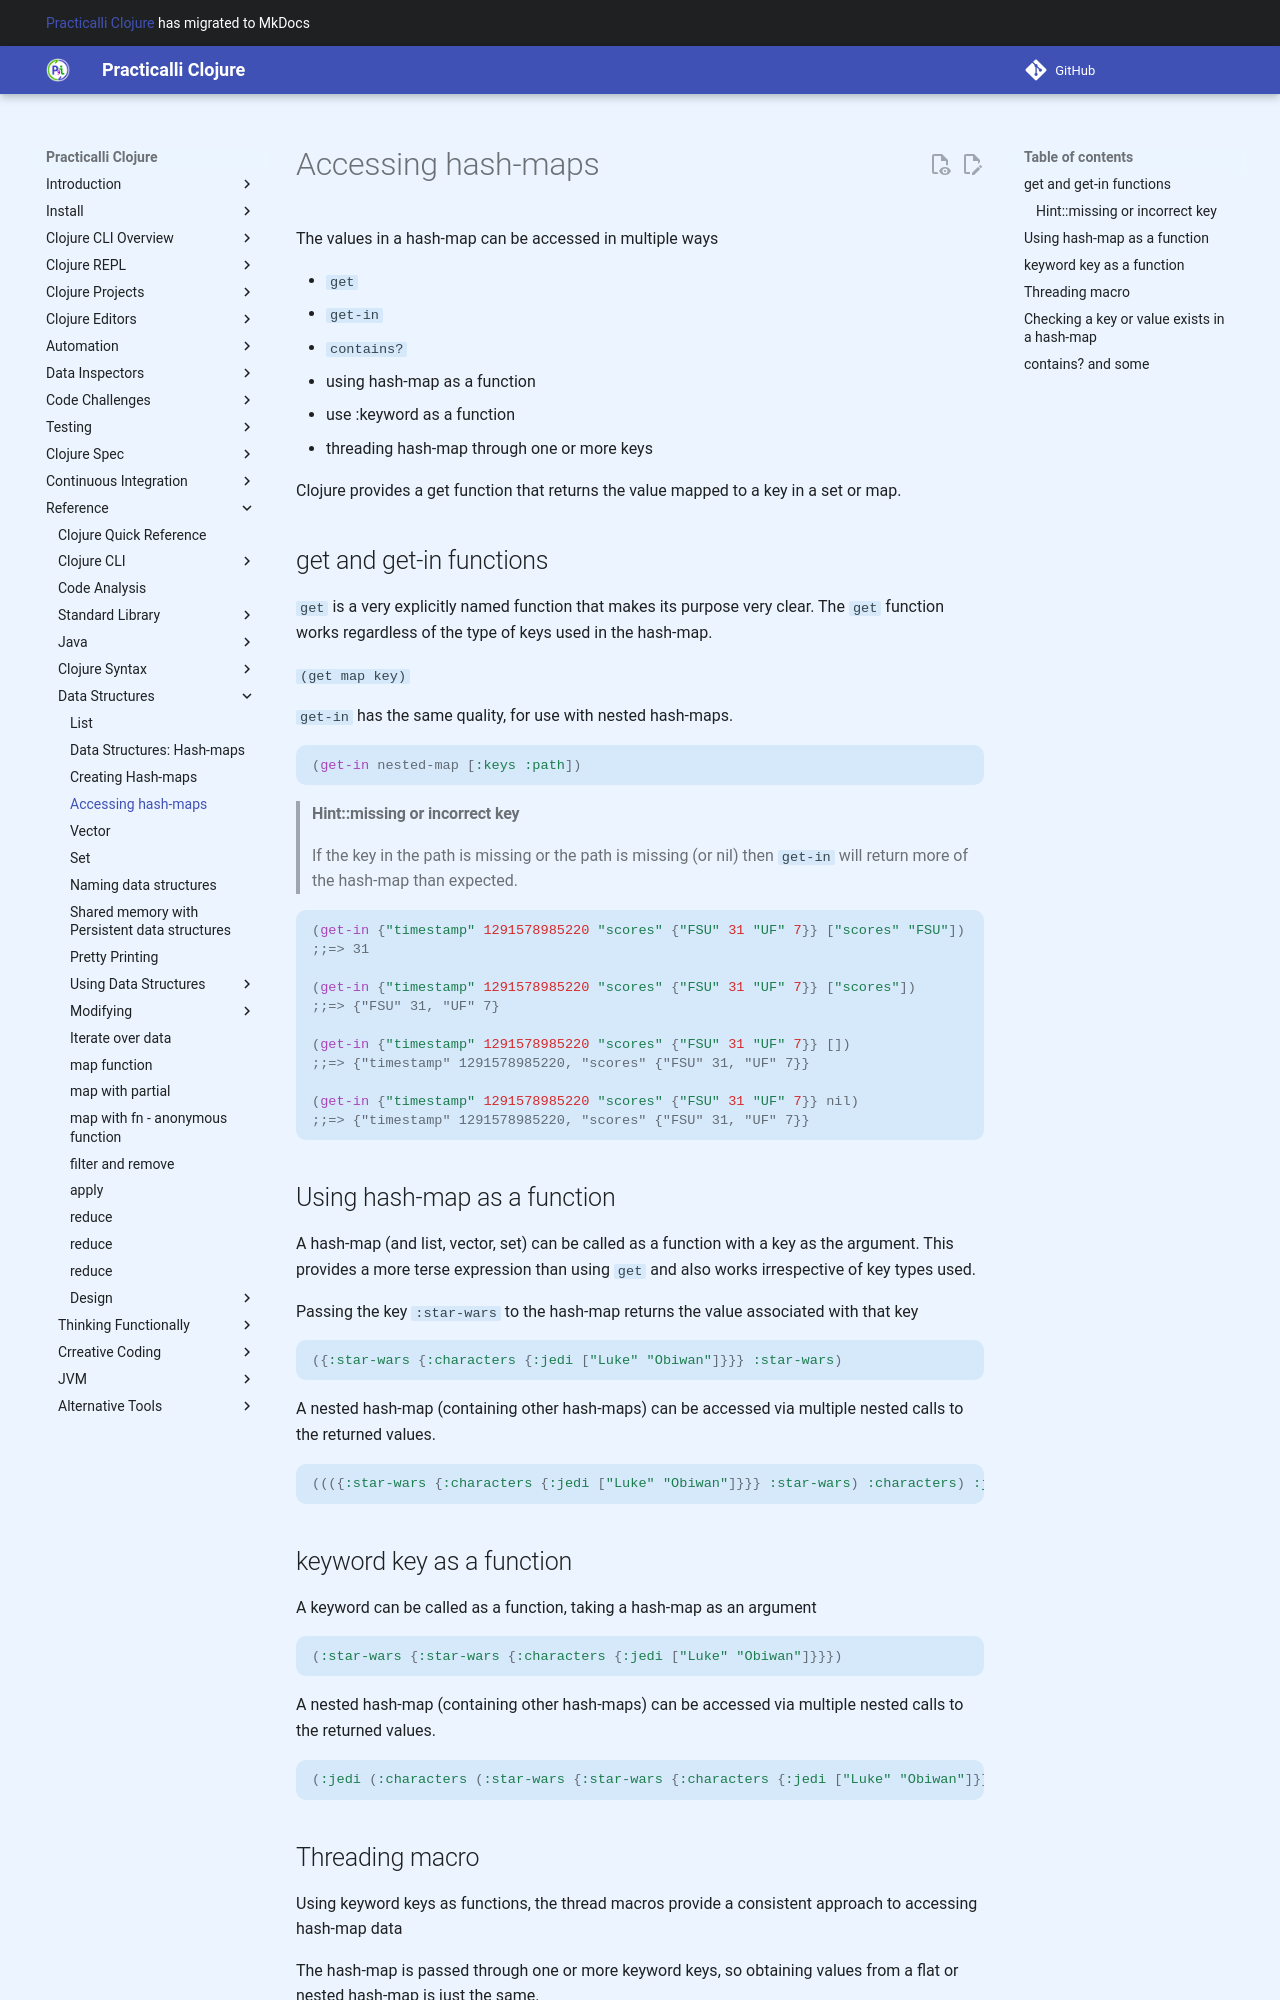

repository: practicalli/clojure · page: data-structures/hash-maps/access/index.html · generator: mkdocs

# Accessing hash-maps

The values in a hash-map can be accessed in multiple ways

* `get`
* `get-in`
* `contains?`
* using hash-map as a function
* use :keyword as a function
* threading hash-map through one or more keys

Clojure provides a get function that returns the value mapped to a key in a set or map.

## get and get-in functions

`get` is a very explicitly named function that makes its purpose very clear.  The `get` function works regardless of the type of keys used in the hash-map.

`(get map key)`

`get-in` has the same quality, for use with nested hash-maps.

```clojure
(get-in nested-map [:keys :path])
```



> #### Hint::missing or incorrect key
> If the key in the path is missing or the path is missing (or nil) then `get-in` will return more of the hash-map than expected.

```clojure
(get-in {"timestamp" 1291578985220 "scores" {"FSU" 31 "UF" 7}} ["scores" "FSU"])
;;=> 31

(get-in {"timestamp" 1291578985220 "scores" {"FSU" 31 "UF" 7}} ["scores"])
;;=> {"FSU" 31, "UF" 7}

(get-in {"timestamp" 1291578985220 "scores" {"FSU" 31 "UF" 7}} [])
;;=> {"timestamp" 1291578985220, "scores" {"FSU" 31, "UF" 7}}

(get-in {"timestamp" 1291578985220 "scores" {"FSU" 31 "UF" 7}} nil)
;;=> {"timestamp" 1291578985220, "scores" {"FSU" 31, "UF" 7}}
```


## Using hash-map as a function

A hash-map (and list, vector, set) can be called as a function with a key as the argument.  This provides a more terse expression than using `get` and also works irrespective of key types used.

Passing the key `:star-wars` to the hash-map returns the value associated with that key

```clojure
({:star-wars {:characters {:jedi ["Luke" "Obiwan"]}}} :star-wars)
```

A nested hash-map (containing other hash-maps) can be accessed via multiple nested calls to the returned values.

```clojure
((({:star-wars {:characters {:jedi ["Luke" "Obiwan"]}}} :star-wars) :characters) :jedi)
```


## keyword key as a function

A keyword can be called as a function, taking a hash-map as an argument

```clojure
(:star-wars {:star-wars {:characters {:jedi ["Luke" "Obiwan"]}}})
```

A nested hash-map (containing other hash-maps) can be accessed via multiple nested calls to the returned values.

```clojure
(:jedi (:characters (:star-wars {:star-wars {:characters {:jedi ["Luke" "Obiwan"]}}})))
```
